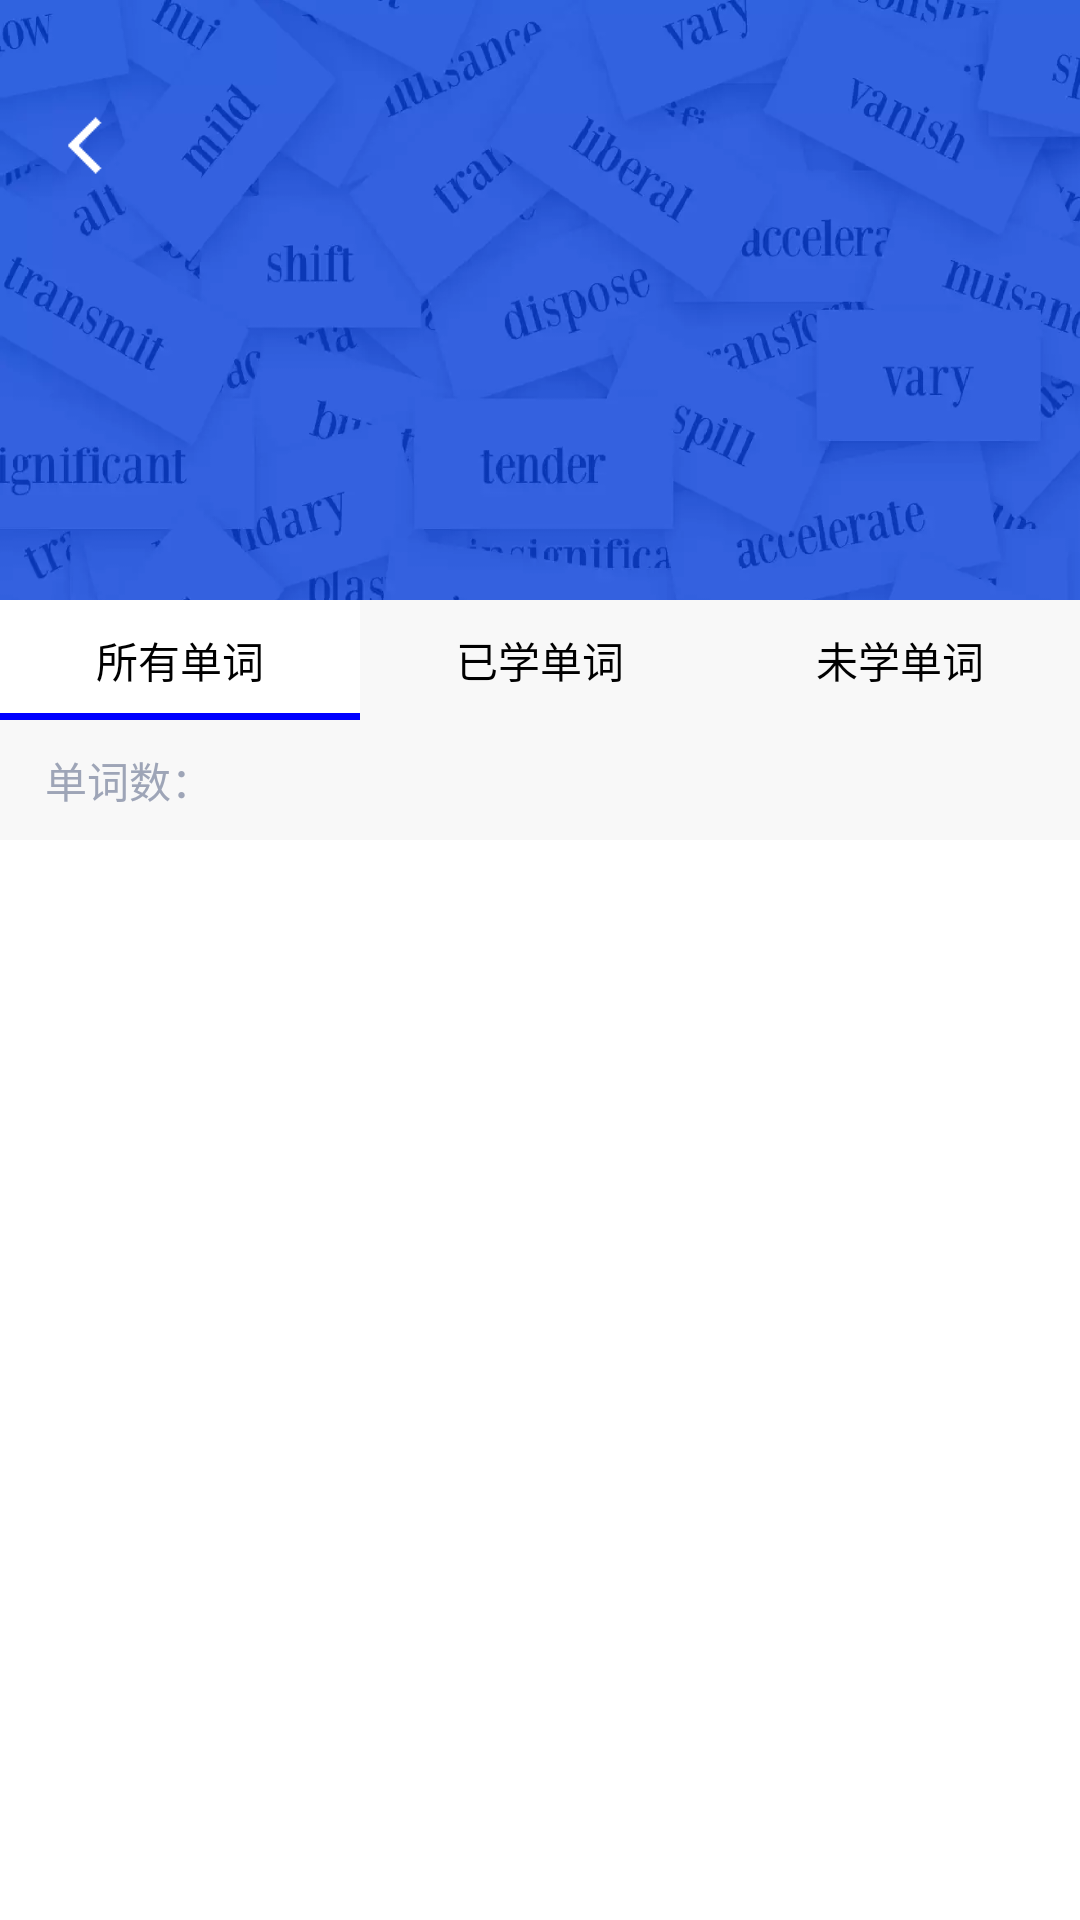

Produce the Android XML layout that renders to this screen, including the resource entries it uses.
<!-- AndroidManifest.xml: application theme Theme.MyNoActionBar -->
<!-- res/layout/activity_query_list.xml -->
<?xml version="1.0" encoding="utf-8"?>
<androidx.constraintlayout.widget.ConstraintLayout xmlns:android="http://schemas.android.com/apk/res/android"
    xmlns:app="http://schemas.android.com/apk/res-auto"
    xmlns:tools="http://schemas.android.com/tools"
    android:layout_width="match_parent"
    android:layout_height="match_parent"
    tools:context=".Activity.activity_queryList">
    
    <androidx.constraintlayout.widget.ConstraintLayout
        android:id="@+id/constraintLayout"
        android:layout_width="match_parent"
        android:layout_height="200dp"
        android:background="@drawable/xr"
        android:paddingTop="20dp"
        tools:ignore="MissingConstraints">


        <ImageView
            android:id="@+id/center"
            android:layout_width="25dp"
            android:layout_height="25dp"
            android:layout_marginStart="16dp"
            android:layout_marginTop="16dp"
            android:src="@drawable/l8"
            app:layout_constraintStart_toStartOf="parent"
            app:layout_constraintTop_toTopOf="parent" />

































    </androidx.constraintlayout.widget.ConstraintLayout>

    <LinearLayout
        android:id="@+id/linearLayout"
        android:layout_width="match_parent"
        android:layout_height="wrap_content"
        app:layout_constraintStart_toStartOf="parent"
        app:layout_constraintTop_toBottomOf="@+id/constraintLayout">

        <TextView
            android:id="@+id/z"
            android:layout_width="0dp"
            android:layout_height="40dp"
            android:layout_weight="1"
            android:background="@drawable/buttonbar"
            android:foreground="?android:attr/selectableItemBackground"
            android:clickable="true"
            android:gravity="center"
            android:text="所有单词"
            android:textSize="14sp" />

        <TextView
            android:id="@+id/y"
            android:layout_width="0dp"
            android:layout_height="40dp"
            android:layout_weight="1"
            android:background="@color/ia"
            android:foreground="?android:attr/selectableItemBackground"
            android:clickable="true"
            android:gravity="center"
            android:text="已学单词"
            android:textSize="14sp" />

        <TextView
            android:id="@+id/s"
            android:layout_width="0dp"
            android:layout_height="40dp"
            android:layout_weight="1"
            android:background="@color/ia"
            android:foreground="?android:attr/selectableItemBackground"
            android:clickable="true"
            android:gravity="center"
            android:text="未学单词"
            android:textSize="14sp" />
    </LinearLayout>

    <TextView
        android:id="@+id/queryCount"
        android:layout_width="match_parent"
        android:layout_height="40dp"
        android:gravity="center_vertical"
        android:text="单词数："
        android:paddingStart="15dp"
        android:textColor="@color/huiF"
        app:layout_constraintEnd_toEndOf="parent"
        app:layout_constraintStart_toStartOf="parent"
        app:layout_constraintTop_toBottomOf="@+id/linearLayout">

    </TextView>

    <ListView
        android:id="@+id/listView"
        android:layout_width="match_parent"
        android:layout_height="@+id/linearLayout"
        android:background="@color/white"
        android:dividerHeight="1px"
        android:listSelector="@color/ia"
        app:layout_constraintBottom_toBottomOf="parent"
        app:layout_constraintTop_toBottomOf="@+id/queryCount" />

</androidx.constraintlayout.widget.ConstraintLayout>
<!-- resources referenced by this layout -->
<resources>
  <color name="huiF">#9ea5b7</color>
  <color name="ia">#00000000</color>
  <color name="white">#FFFFFFFF</color>
  <!-- drawable buttonbar (drawable) -->
  <?xml version="1.0" encoding="utf-8"?>
  <layer-list xmlns:android="http://schemas.android.com/apk/res/android">
      <item>
          <shape>
              <solid android:color="#ff0000ff" />
          </shape>
      </item>
      <item android:bottom="7px">
          <shape android:shape="rectangle">
              <solid android:color="@color/white" />
          </shape>
      </item>
  </layer-list>
  <!-- drawable l8: png bitmap (drawable, 388 bytes) -->
  <!-- drawable xr: png bitmap (drawable, 260662 bytes) -->
  <style name="Theme.MyNoActionBar" parent="Theme.MaterialComponents.DayNight.NoActionBar">
  
  
                  
                  <item name="android:statusBarColor">@color/ia</item>
                  
                  <item name="android:windowLightStatusBar">true</item>
                  
          
          
                  
                  <item name="android:colorBackground">@color/b6</item>
                  
                  <item name="textAllCaps">false</item>
                  <item name="android:textColorPrimary">@color/black</item>
                  <item name="android:textColor">@color/black</item>
                  
          
                  
                  <item name="colorPrimary">@color/fl</item>
              </style>
  <color name="b6">#F8F8F8</color>
  <color name="black">#FF000000</color>
  <color name="fl">#ff124ee6</color>
</resources>
